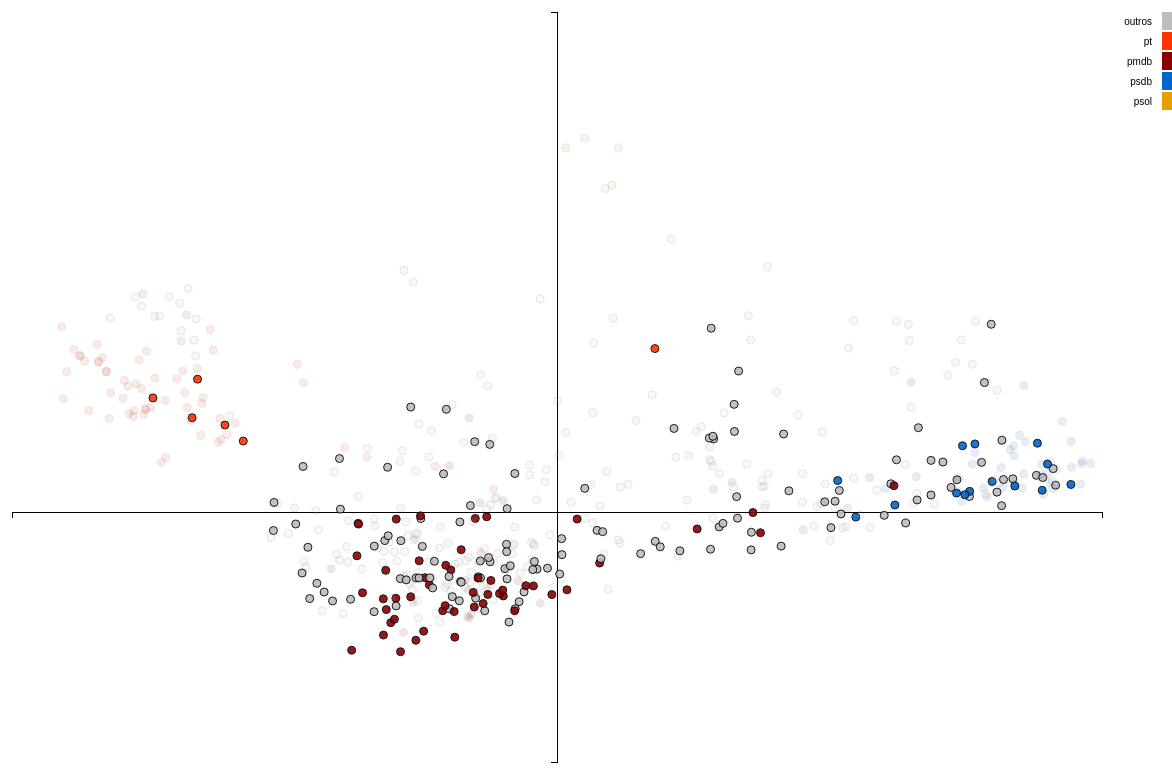
D3 v3 page, settled after 480 driven frames (8 s of simulated time); the page loaded 1 data file(s).


    buildMap("destaque_bancada_ruralista");

// ── ../js/politicians_map_builder.js
/**
 * Created by tarciso on 25/11/15.
 */

function getPoliticianImgURL(p) {
    return p["urlFoto"] === "NA"? "../images/deputado_sem_foto.PNG" : p["urlFoto"];
}

function buildMap(highlight_column_name) {
    var margin = {top: 20, right: 20, bottom: 30, left: 40},
        width = 1200 - margin.left - margin.right,
        height = 800 - margin.top - margin.bottom;

    var x = d3.scale.linear()
        .range([0, width-50]);

    var y = d3.scale.linear()
        .range([height, 0]);

    var xAxis = d3.svg.axis()
        .scale(x)
        .orient("bottom").ticks(0);

    var yAxis = d3.svg.axis()
        .scale(y)
        .orient("left").ticks(0);

    //     setup fill color
    var cValue = function(d) { return d["destaque_partido"];},
        color = d3.scale.ordinal()
        .range(["#BDBDBD", "#FF3300", "darkred", "#0066CC", "#E69F00"]);;

    var svg = d3.select("body").append("svg")
        .attr("width", width + margin.left + margin.right)
        .attr("height", height + margin.top + margin.bottom)
        .append("g")
        .attr("transform", "translate(" + margin.left + "," + margin.top + ")");

    // add the tooltip area to the webpage
    var tooltip = d3.select("body").append("div")
        .attr("class", "tooltip")
        .style("opacity", 0);

    d3.csv("../data/destaques.csv", function(error, data) {
        if (error) throw error;

        data.forEach(function(d) {
            d["Dim.1"] = +d["Dim.1"];
            d["Dim.2"] = +d["Dim.2"];
        });


        x.domain(d3.extent(data, function(d) { return d["Dim.1"]; })).nice();
        y.domain(d3.extent(data, function(d) { return d["Dim.2"]; })).nice();

        svg.append("g")
            .attr("class", "x axis")
            .attr("transform", "translate(0," + (height+250)/2 + ")")
            .call(xAxis)
            .append("text")
//                .style("text-anchor", "end")
//                .text("Direita");

        svg.append("g")
            .attr("class", "y axis")
            .attr("transform", "translate(" + (width-50)/2 + ",0)")
            .call(yAxis)
            .append("text")
//                .style("text-anchor", "end")
//                .text("Liberal")


        svg.selectAll(".dot")
            .data(data)
            .enter().append("circle")
            .attr("class", "dot")
            .attr("id", "pt")
            .attr("r", 4)
            .attr("cx", function(d) { return x(d["Dim.1"]); })
            .attr("cy", function(d) { return y(d["Dim.2"]); })
            .style("fill", function(d) { return color(cValue(d));})
            .style("opacity", function(d) { return d[highlight_column_name] === "TRUE"? 0.9 : 0.1 })
            //Show Tooltip with candidate name and party

            .on("mouseover", function(d) {
                if (d[highlight_column_name] === "TRUE") {
                    tooltip.transition()
                        .duration(800)
                        .style("opacity", .8);
                    tooltip.html("<div style=background-color:white;> <img src='" + getPoliticianImgURL(d) + "' height=60 width=auto> <br/>" +
                            d["nome.x"] + "<br/>" + d["partido.x"].toUpperCase() + " - (" + d["uf.x"].toUpperCase() + ") </div>")
                        .style("left", (d3.event.pageX - 50) + "px")
                        .style("top", (d3.event.pageY - 110) + "px");

                    d3.select(this).attr("r", 12).ease("elastic");
                }

                // function to move mouseover item to front of SVG stage, in case
                // another bubble overlaps it
                d3.selection.prototype.moveToFront = function () {
                    return this.each(function () {
                        this.parentNode.appendChild(this);
                    });
                };

                // skip this functionality for IE9, which doesn't like it
                if (!$.browser.msie) {
                    circle.moveToFront();
                }

            })


            .on("mouseout", function(d) {
                if (d[highlight_column_name] === "TRUE") {

                    tooltip.transition()
                        .duration(800).style("opacity", .5)
                        .style("opacity", 0);
                    d3.select(this).attr("r", 4).ease("elastic");
                    // fade out guide lines, then remove them
                    d3.selectAll(".guide").transition().duration(100).styleTween("opacity",
                        function () {
                            return d3.interpolate(.5, 0);
                        })
                        .remove()
                }
            });


        var legend = svg.selectAll(".legend")
            .data(color.domain())
            .enter().append("g")
            .attr("class", "legend")
            .attr("transform", function(d, i) { return "translate(0," + i * 20 + ")"; });


        legend.append("rect")
            .attr("x", width + 10)
            .attr("width", 18)
            .attr("height", 18)
            .style("fill", color);

        legend.append("text")
            .attr("x", width)
            .attr("y", 9)
            .attr("dy", ".35em")
            .style("text-anchor", "end")
            .text(function(d) { return d; });




    });
}



### data: ../data/destaques.csv
, Dim.1, Dim.2, nome.x, partido.x, uf.x, id_dep, condicao, matricula, idParlamentar, nome.y, nomeParlamentar, urlFoto, sexo, uf.y, partido.y, gabinete, fone, email, none, destaque, destaque_ministros, destaque_bancada_bala, destaque_bancada_humanista
1, 0.04974, 0.01311, Abel Mesquita Jr., pdt, RR, 178957, Titular, 1, 5830756, ABEL SALVADOR MESQUITA JUNIOR, ABEL MESQUITA JR., http://www.camara.gov.br/internet/deputa…, masculino, RR, PDT, 248, 3215-5248, dep.abelmesquitajr@camara.gov.br, NA, FALSE, FALSE, FALSE, FALSE
2, -0.2033, -0.2615, Adail Carneiro, phs, CE, 178864, NA, NA, NA, NA, NA, NA, NA, NA, NA, NA, NA, NA, NA, FALSE, FALSE, TRUE, FALSE
3, -0.03401, -0.16, Adalberto Cavalcanti, ptb, PE, 178914, Titular, 138, 5830364, ADALBERTO CAVALCANTI RODRIGUES, ADALBERTO CAVALCANTI, http://www.camara.gov.br/internet/deputa…, masculino, PE, PTB, 402, 3215-5402, dep.adalbertocavalcanti@camara.gov.br, NA, FALSE, FALSE, FALSE, FALSE
4, -0.6751, 0.4253, Adelmo Carneiro Leão, pt, MG, 178890, Suplente, 221, 5830314, ADELMO CARNEIRO LEAO, ADELMO CARNEIRO LEÃO, http://www.camara.gov.br/internet/deputa…, masculino, MG, PT, 231, 3215-5231, dep.adelmocarneiroleao@camara.gov.br, NA, FALSE, FALSE, FALSE, FALSE
5, 0.229, -0.08481, Adelson Barreto, ptb, SE, 178968, Titular, 175, 5830370, ADELSON BARRETO DOS SANTOS, ADELSON BARRETO, http://www.camara.gov.br/internet/deputa…, masculino, SE, PTB, 937, 3215-5937, dep.adelsonbarreto@camara.gov.br, NA, FALSE, FALSE, FALSE, FALSE
6, 0.1744, 0.09413, Ademir Camilo, s.part., MG, 133374, Suplente, 520, 5830803, ADEMIR CAMILO PRATES RODRIGUES, ADEMIR CAMILO, http://www.camara.gov.br/internet/deputa…, masculino, MG, PROS, 804, 3215-5804, dep.ademircamilo@camara.gov.br, NA, FALSE, FALSE, FALSE, FALSE
7, 0.393, -0.03687, Adilton Sachetti, psb, MT, 178903, Titular, 401, 5830628, ADILTON DOMINGOS SACHETTI, ADILTON SACHETTI, http://www.camara.gov.br/internet/deputa…, masculino, MT, PSB, 374, 3215-5374, dep.adiltonsachetti@camara.gov.br, NA, FALSE, FALSE, FALSE, FALSE
8, -0.363, -0.3207, Aelton Freitas, pr, MG, 141372, Titular, 224, 5830322, AELTON JOSÉ DE FREITAS, AELTON FREITAS, http://www.camara.gov.br/internet/deputa…, masculino, MG, PR, 204, 3215-5204, dep.aeltonfreitas@camara.gov.br, NA, FALSE, FALSE, FALSE, FALSE
9, -0.6933, 0.3753, Afonso Florence, pt, BA, 160508, Titular, 182, 5830319, AFONSO BANDEIRA FLORENCE, AFONSO FLORENCE, http://www.camara.gov.br/internet/deputa…, masculino, BA, PT, 305, 3215-5305, dep.afonsoflorence@camara.gov.br, NA, FALSE, FALSE, FALSE, FALSE
10, 0.4983, 0.08646, Afonso Hamm, pp, RS, 136811, Titular, 487, 5830647, JOSÉ ALFONSO EBERT HAMM, AFONSO HAMM, http://www.camara.gov.br/internet/deputa…, masculino, RS, PP, 604, 3215-5604, dep.afonsohamm@camara.gov.br, NA, FALSE, FALSE, TRUE, FALSE
11, -0.2487, 0.06467, Afonso Motta, pdt, RS, 178835, Titular, 490, 5830619, AFONSO ANTUNES DA MOTTA, AFONSO MOTTA, http://www.camara.gov.br/internet/deputa…, masculino, RS, PDT, 711, 3215-5711, dep.afonsomotta@camara.gov.br, NA, FALSE, FALSE, FALSE, FALSE
12, -0.3945, -0.1301, Aguinaldo Ribeiro, pp, PB, 160527, Titular, 129, 5830568, AGUINALDO VELLOSO BORGES RIBEIRO, AGUINALDO RIBEIRO, http://www.camara.gov.br/internet/deputa…, masculino, PB, PP, 735, 3215-5735, dep.aguinaldoribeiro@camara.gov.br, NA, FALSE, FALSE, FALSE, FALSE
13, -0.07318, -0.05688, Alan Rick, prb, AC, 178836, Titular, 53, 5830326, ALAN RICK MIRANDA, ALAN RICK, http://www.camara.gov.br/internet/deputa…, masculino, AC, PRB, 650, 3215-5650, dep.alanrick@camara.gov.br, NA, FALSE, FALSE, FALSE, FALSE
14, -0.1303, -0.2945, Alberto Filho, pmdb, MA, 160582, Titular, 548, 5830840, JOSÉ ALBERTO OLIVEIRA VELOSO FILHO, ALBERTO FILHO, http://www.camara.gov.br/internet/deputa…, masculino, MA, PMDB, 350, 3215-5350, dep.albertofilho@camara.gov.br, NA, FALSE, FALSE, FALSE, FALSE
15, 0.7319, 0.01184, Alberto Fraga, dem, DF, 73579, Titular, 410, 5830472, JOÃO ALBERTO FRAGA SILVA, ALBERTO FRAGA, http://www.camara.gov.br/internet/deputa…, masculino, DF, DEM, 511, 3215-5511, dep.albertofraga@camara.gov.br, NA, FALSE, FALSE, TRUE, FALSE
16, 0.2987, -0.1276, Alceu Moreira, pmdb, RS, 160559, Titular, 486, 5830689, ALCEU MOREIRA DA SILVA, ALCEU MOREIRA, http://www.camara.gov.br/internet/deputa…, masculino, RS, PMDB, 238, 3215-5238, dep.alceumoreira@camara.gov.br, NA, FALSE, FALSE, TRUE, FALSE
17, -0.5415, 0.5888, Alessandro Molon, s.part., RJ, 160511, Titular, 287, 5830329, ALESSANDRO LUCCIOLA MOLON, ALESSANDRO MOLON, http://www.camara.gov.br/internet/deputa…, masculino, RJ, REDE, 652, 3215-5652, dep.alessandromolon@camara.gov.br, NA, FALSE, FALSE, FALSE, FALSE
18, 0.412, 0.02558, Alexandre Baldy, psdb, GO, 178875, Titular, 416, 5830373, ALEXANDRE BALDY DE SANT'ANNA BRAGA, ALEXANDRE BALDY, http://www.camara.gov.br/internet/deputa…, masculino, GO, PSDB, 441, 3215-5441, dep.alexandrebaldy@camara.gov.br, NA, FALSE, FALSE, FALSE, FALSE
19, 0.6055, -0.02109, Alexandre Leite, dem, SP, 160545, Titular, 334, 5830381, ALEXANDRE LEITE DA SILVA, ALEXANDRE LEITE, http://www.camara.gov.br/internet/deputa…, masculino, SP, DEM, 841, 3215-5841, dep.alexandreleite@camara.gov.br, NA, FALSE, FALSE, FALSE, FALSE
20, 0.3015, 0.02487, Alexandre Serfiotis, psd, RJ, 178833, Titular, 284, 5830747, ALEXANDRE AUGUSTUS SERFIOTIS, ALEXANDRE SERFIOTIS, http://www.camara.gov.br/internet/deputa…, masculino, RJ, PSD, 554, 3215-5554, dep.alexandreserfiotis@camara.gov.br, NA, FALSE, FALSE, FALSE, FALSE
21, -0.2047, -0.131, Alexandre Valle, prp, RJ, 178936, Titular, 285, 5830436, ALEXANDRE VALLE CARDOSO, ALEXANDRE VALLE, http://www.camara.gov.br/internet/deputa…, masculino, RJ, PRP, 587, 3215-5587, dep.alexandrevalle@camara.gov.br, NA, FALSE, FALSE, FALSE, FALSE
22, -0.07414, -0.1614, Alex Canziani, ptb, PR, 73458, Titular, 445, 5830426, ALEX CANZIANI SILVEIRA, ALEX CANZIANI, http://www.camara.gov.br/internet/deputa…, masculino, PR, PTB, 842, 3215-5842, dep.alexcanziani@camara.gov.br, NA, FALSE, FALSE, FALSE, FALSE
… [head cut at 6 KiB]